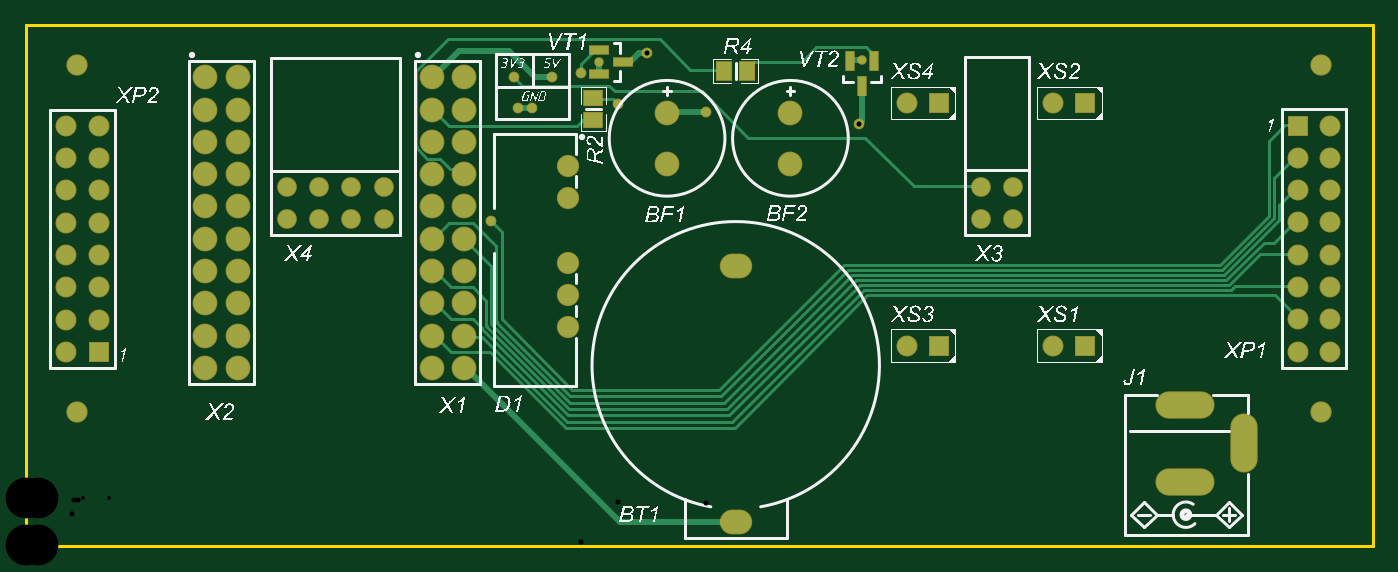
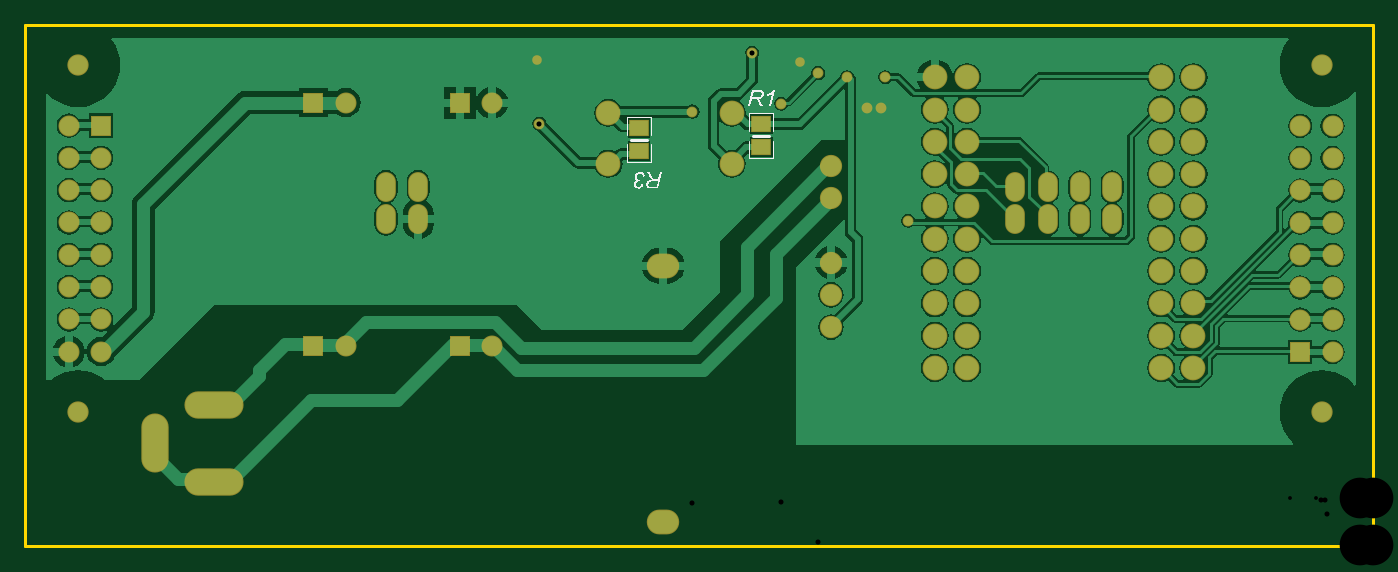
Circuit board: 11 layer files. Board 106.0 x 41.0 mm.
- drill: Lamps_motherboard-RoundHoles.TXT (1278 bytes)
- drill: Lamps_motherboard-SlotHoles.TXT (282 bytes)
- bottom_copper: Lamps_motherboard.GBL (54999 bytes)
- bottom_silk: Lamps_motherboard.GBO (12054 bytes)
- paste: Lamps_motherboard.GBP (259 bytes)
- bottom_mask: Lamps_motherboard.GBS (3089 bytes)
- outline: Lamps_motherboard.GKO (250 bytes)
- top_copper: Lamps_motherboard.GTL (7992 bytes)
- top_silk: Lamps_motherboard.GTO (122194 bytes)
- paste: Lamps_motherboard.GTP (480 bytes)
- top_mask: Lamps_motherboard.GTS (3298 bytes)

=== drill: Lamps_motherboard-RoundHoles.TXT ===
M48
;Layer_Color=9474304
;FILE_FORMAT=4:4
METRIC,LZ
;TYPE=PLATED
T1F00S00C0.3000
T2F00S00C0.4000
T3F00S00C0.8000
T4F00S00C0.9000
T5F00S00C1.0000
T7F00S00C3.2000
%
T01
X0065782Y0038246
X0045125Y0038125
T02
X00655788Y00332422
X00535456Y0034201
X00465542Y0034817
X00436586Y003723
X0041377Y0036904
X0038377
X003875Y003445
X003985
X0036577Y0025604
X00488402Y00388302
T03
X004265Y001725
Y001979
Y002233
Y002741
Y002995
T04
X010005Y001532
Y001786
Y00204
Y002294
Y002548
Y002802
Y003056
Y00331
X010259
Y003056
Y002802
Y002548
Y002294
Y00204
Y001786
Y001532
X008335Y00158
X008081
X007185
X006931
Y00349
X007185
X008081
X008335
X000575Y003308
Y003054
Y0028
Y002546
Y002292
Y002038
Y001784
Y00153
X000321
Y001784
Y002038
Y002292
Y002546
Y0028
Y003054
Y003308
T05
X006015Y00301
Y00341
X007511Y00283
Y002576
X007765
Y00283
X005045Y00301
Y00341
X003449Y003436
Y003182
Y002928
Y002674
Y00242
Y002166
Y001912
Y001658
Y001404
X003195
Y001658
Y001912
Y002166
Y00242
Y002674
Y002928
Y003182
Y003436
Y00369
X003449
X002816Y002827
X002562
X002308
Y002573
X002562
X002816
X002054
Y002827
X001669Y002928
Y002674
Y00242
Y002166
Y001912
Y001658
Y001404
X001415
Y001658
Y001912
Y002166
Y00242
Y002674
Y002928
Y003182
X001669
Y003436
X001415
Y00369
X001669
T07
X000406Y001056
X010185
Y0037865
X000406
M30

=== drill: Lamps_motherboard-SlotHoles.TXT ===
M48
;Layer_Color=9474304
;FILE_FORMAT=4:4
METRIC,LZ
;TYPE=PLATED
T6F00S00C1.0000
%
G90
G05
T06
G00X005595Y000192
M15
G01X005575
M16
G00X00899Y00051
M15
G01X00924
M16
G00X00899Y00111
M15
G01X00924
M16
G00X009585Y000935
M15
G01Y000685
M16
G00X005595Y002208
M15
G01X005575
M16
M17
M30

=== bottom_copper: Lamps_motherboard.GBL (54999 bytes, source omitted) ===
=== bottom_silk: Lamps_motherboard.GBO (12054 bytes, source omitted) ===
=== paste: Lamps_motherboard.GBP ===
G04*
G04 #@! TF.GenerationSoftware,Altium Limited,Altium Designer,19.1.9 (167)*
G04*
G04 Layer_Color=128*
%FSLAX44Y44*%
%MOMM*%
G71*
G01*
G75*
%ADD16R,1.4000X1.2000*%
D16*
X577500Y329000D02*
D03*
Y311000D02*
D03*
X481500Y314000D02*
D03*
Y332000D02*
D03*
M02*

=== bottom_mask: Lamps_motherboard.GBS ===
G04*
G04 #@! TF.GenerationSoftware,Altium Limited,Altium Designer,19.1.9 (167)*
G04*
G04 Layer_Color=16711935*
%FSLAX44Y44*%
%MOMM*%
G71*
G01*
G75*
%ADD20R,1.5500X1.3500*%
%ADD22R,1.6500X1.6500*%
%ADD23C,1.6500*%
%ADD24C,1.9500*%
%ADD25O,2.5500X1.9500*%
%ADD26C,1.6740*%
%ADD27R,1.6500X1.6500*%
%ADD29C,1.7500*%
%ADD30O,4.6500X2.1500*%
%ADD31O,2.1500X4.6500*%
%ADD32C,0.7500*%
%ADD33C,0.8500*%
%ADD49O,1.5500X2.3500*%
D20*
X577500Y329000D02*
D03*
Y311000D02*
D03*
X481500Y314000D02*
D03*
Y332000D02*
D03*
D22*
X57500Y153000D02*
D03*
X1000500Y331000D02*
D03*
D23*
X32100Y153000D02*
D03*
X57500Y178400D02*
D03*
X32100D02*
D03*
X57500Y203800D02*
D03*
X32100D02*
D03*
X57500Y229200D02*
D03*
X32100D02*
D03*
X57500Y254600D02*
D03*
X32100D02*
D03*
X57500Y280000D02*
D03*
X32100D02*
D03*
X57500Y305400D02*
D03*
X32100D02*
D03*
X57500Y330800D02*
D03*
X32100D02*
D03*
X1025900Y331000D02*
D03*
X1000500Y305600D02*
D03*
X1025900D02*
D03*
X1000500Y280200D02*
D03*
X1025900D02*
D03*
X1000500Y254800D02*
D03*
X1025900D02*
D03*
X1000500Y229400D02*
D03*
X1025900D02*
D03*
X1000500Y204000D02*
D03*
X1025900D02*
D03*
X1000500Y178600D02*
D03*
X1025900D02*
D03*
X1000500Y153200D02*
D03*
X1025900D02*
D03*
X808100Y349000D02*
D03*
Y158000D02*
D03*
X693100Y349000D02*
D03*
Y158000D02*
D03*
D24*
X601500Y301000D02*
D03*
Y341000D02*
D03*
X504500Y301000D02*
D03*
Y341000D02*
D03*
X344900Y140400D02*
D03*
X319500D02*
D03*
X344900Y165800D02*
D03*
X319500D02*
D03*
X344900Y191200D02*
D03*
X319500D02*
D03*
X344900Y216600D02*
D03*
X319500D02*
D03*
X344900Y242000D02*
D03*
X319500D02*
D03*
X344900Y267400D02*
D03*
X319500D02*
D03*
X344900Y292800D02*
D03*
X319500D02*
D03*
X344900Y318200D02*
D03*
X319500D02*
D03*
X344900Y343600D02*
D03*
X319500D02*
D03*
X344900Y369000D02*
D03*
X319500D02*
D03*
X166900Y140400D02*
D03*
X141500D02*
D03*
X166900Y165800D02*
D03*
X141500D02*
D03*
X166900Y191200D02*
D03*
X141500D02*
D03*
X166900Y216600D02*
D03*
X141500D02*
D03*
X166900Y242000D02*
D03*
X141500D02*
D03*
X166900Y267400D02*
D03*
X141500D02*
D03*
X166900Y292800D02*
D03*
X141500D02*
D03*
X166900Y318200D02*
D03*
X141500D02*
D03*
X166900Y343600D02*
D03*
X141500D02*
D03*
X166900Y369000D02*
D03*
X141500D02*
D03*
D25*
X558500Y220800D02*
D03*
Y19200D02*
D03*
D26*
X40600Y105600D02*
D03*
Y378650D02*
D03*
X1018500D02*
D03*
Y105600D02*
D03*
D27*
X833500Y349000D02*
D03*
Y158000D02*
D03*
X718500Y349000D02*
D03*
Y158000D02*
D03*
D29*
X426500Y172500D02*
D03*
Y223300D02*
D03*
Y274100D02*
D03*
Y299500D02*
D03*
Y197900D02*
D03*
D30*
X911500Y111000D02*
D03*
Y51000D02*
D03*
D31*
X958500Y81000D02*
D03*
D32*
X657820Y382460D02*
D03*
X451250Y381250D02*
D03*
D33*
X436586Y372300D02*
D03*
X488402Y388302D02*
D03*
X465542Y348170D02*
D03*
X535456Y342010D02*
D03*
X655788Y332422D02*
D03*
X387500Y344500D02*
D03*
X398500D02*
D03*
X365770Y256040D02*
D03*
X413770Y369040D02*
D03*
X383770D02*
D03*
D49*
X751100Y257600D02*
D03*
Y283000D02*
D03*
X776500Y257600D02*
D03*
Y283000D02*
D03*
X230800Y257300D02*
D03*
Y282700D02*
D03*
X256200Y257300D02*
D03*
Y282700D02*
D03*
X281600Y257300D02*
D03*
Y282700D02*
D03*
X205400D02*
D03*
Y257300D02*
D03*
M02*

=== outline: Lamps_motherboard.GKO ===
G04*
G04 #@! TF.GenerationSoftware,Altium Limited,Altium Designer,19.1.9 (167)*
G04*
G04 Layer_Color=16711935*
%FSLAX44Y44*%
%MOMM*%
G71*
G01*
G75*
%ADD10C,0.2000*%
D10*
X0Y0D02*
X1060000D01*
Y410000D01*
X0D02*
X1060000D01*
X0Y0D02*
Y410000D01*
M02*

=== top_copper: Lamps_motherboard.GTL (7992 bytes, source omitted) ===
=== top_silk: Lamps_motherboard.GTO (122194 bytes, source omitted) ===
=== paste: Lamps_motherboard.GTP ===
G04*
G04 #@! TF.GenerationSoftware,Altium Limited,Altium Designer,19.1.9 (167)*
G04*
G04 Layer_Color=8421504*
%FSLAX44Y44*%
%MOMM*%
G71*
G01*
G75*
%ADD14R,1.2000X1.4000*%
%ADD15R,0.6000X1.5000*%
%ADD16R,1.4000X1.2000*%
%ADD17R,1.5000X0.6000*%
D14*
X567500Y374000D02*
D03*
X549500D02*
D03*
D15*
X667000Y381500D02*
D03*
X648000D02*
D03*
X657500Y362500D02*
D03*
D16*
X446500Y335000D02*
D03*
Y353000D02*
D03*
D17*
X470000Y381000D02*
D03*
X451000Y371500D02*
D03*
Y390500D02*
D03*
M02*

=== top_mask: Lamps_motherboard.GTS ===
G04*
G04 #@! TF.GenerationSoftware,Altium Limited,Altium Designer,19.1.9 (167)*
G04*
G04 Layer_Color=8388736*
%FSLAX44Y44*%
%MOMM*%
G71*
G01*
G75*
%ADD18R,1.3500X1.5500*%
%ADD19R,0.7500X1.6500*%
%ADD20R,1.5500X1.3500*%
%ADD21R,1.6500X0.7500*%
%ADD22R,1.6500X1.6500*%
%ADD23C,1.6500*%
%ADD24C,1.9500*%
%ADD25O,2.5500X1.9500*%
%ADD26C,1.6740*%
%ADD27R,1.6500X1.6500*%
%ADD28C,1.5500*%
%ADD29C,1.7500*%
%ADD30O,4.6500X2.1500*%
%ADD31O,2.1500X4.6500*%
%ADD32C,0.7500*%
%ADD33C,0.8500*%
D18*
X567500Y374000D02*
D03*
X549500D02*
D03*
D19*
X667000Y381500D02*
D03*
X648000D02*
D03*
X657500Y362500D02*
D03*
D20*
X446500Y335000D02*
D03*
Y353000D02*
D03*
D21*
X470000Y381000D02*
D03*
X451000Y371500D02*
D03*
Y390500D02*
D03*
D22*
X57500Y153000D02*
D03*
X1000500Y331000D02*
D03*
D23*
X32100Y153000D02*
D03*
X57500Y178400D02*
D03*
X32100D02*
D03*
X57500Y203800D02*
D03*
X32100D02*
D03*
X57500Y229200D02*
D03*
X32100D02*
D03*
X57500Y254600D02*
D03*
X32100D02*
D03*
X57500Y280000D02*
D03*
X32100D02*
D03*
X57500Y305400D02*
D03*
X32100D02*
D03*
X57500Y330800D02*
D03*
X32100D02*
D03*
X1025900Y331000D02*
D03*
X1000500Y305600D02*
D03*
X1025900D02*
D03*
X1000500Y280200D02*
D03*
X1025900D02*
D03*
X1000500Y254800D02*
D03*
X1025900D02*
D03*
X1000500Y229400D02*
D03*
X1025900D02*
D03*
X1000500Y204000D02*
D03*
X1025900D02*
D03*
X1000500Y178600D02*
D03*
X1025900D02*
D03*
X1000500Y153200D02*
D03*
X1025900D02*
D03*
X808100Y349000D02*
D03*
Y158000D02*
D03*
X693100Y349000D02*
D03*
Y158000D02*
D03*
D24*
X601500Y301000D02*
D03*
Y341000D02*
D03*
X504500Y301000D02*
D03*
Y341000D02*
D03*
X344900Y140400D02*
D03*
X319500D02*
D03*
X344900Y165800D02*
D03*
X319500D02*
D03*
X344900Y191200D02*
D03*
X319500D02*
D03*
X344900Y216600D02*
D03*
X319500D02*
D03*
X344900Y242000D02*
D03*
X319500D02*
D03*
X344900Y267400D02*
D03*
X319500D02*
D03*
X344900Y292800D02*
D03*
X319500D02*
D03*
X344900Y318200D02*
D03*
X319500D02*
D03*
X344900Y343600D02*
D03*
X319500D02*
D03*
X344900Y369000D02*
D03*
X319500D02*
D03*
X166900Y140400D02*
D03*
X141500D02*
D03*
X166900Y165800D02*
D03*
X141500D02*
D03*
X166900Y191200D02*
D03*
X141500D02*
D03*
X166900Y216600D02*
D03*
X141500D02*
D03*
X166900Y242000D02*
D03*
X141500D02*
D03*
X166900Y267400D02*
D03*
X141500D02*
D03*
X166900Y292800D02*
D03*
X141500D02*
D03*
X166900Y318200D02*
D03*
X141500D02*
D03*
X166900Y343600D02*
D03*
X141500D02*
D03*
X166900Y369000D02*
D03*
X141500D02*
D03*
D25*
X558500Y220800D02*
D03*
Y19200D02*
D03*
D26*
X40600Y105600D02*
D03*
Y378650D02*
D03*
X1018500D02*
D03*
Y105600D02*
D03*
D27*
X833500Y349000D02*
D03*
Y158000D02*
D03*
X718500Y349000D02*
D03*
Y158000D02*
D03*
D28*
X751100Y257600D02*
D03*
Y283000D02*
D03*
X776500Y257600D02*
D03*
Y283000D02*
D03*
X230800Y257300D02*
D03*
Y282700D02*
D03*
X256200Y257300D02*
D03*
Y282700D02*
D03*
X281600Y257300D02*
D03*
Y282700D02*
D03*
X205400D02*
D03*
Y257300D02*
D03*
D29*
X426500Y172500D02*
D03*
Y223300D02*
D03*
Y274100D02*
D03*
Y299500D02*
D03*
Y197900D02*
D03*
D30*
X911500Y111000D02*
D03*
Y51000D02*
D03*
D31*
X958500Y81000D02*
D03*
D32*
X657820Y382460D02*
D03*
X451250Y381250D02*
D03*
D33*
X436586Y372300D02*
D03*
X488402Y388302D02*
D03*
X465542Y348170D02*
D03*
X535456Y342010D02*
D03*
X655788Y332422D02*
D03*
X387500Y344500D02*
D03*
X398500D02*
D03*
X365770Y256040D02*
D03*
X413770Y369040D02*
D03*
X383770D02*
D03*
M02*
